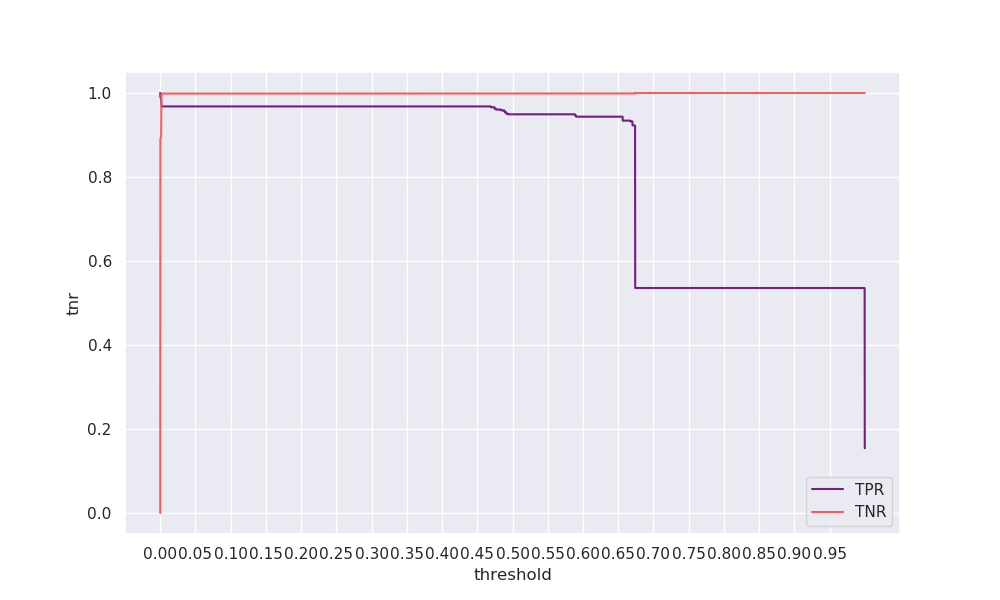

Data behind this chart, as committed beside it:
threshold, tpr, tnr, geometric_mean, arithmetic_mean
0.0, 1.0, 2e-05, 0.00391, 0.5
0.0001, 0.9925, 0.8882, 0.9389, 0.9403
0.0002, 0.9925, 0.8899, 0.9398, 0.9412
0.0003, 0.9925, 0.8903, 0.94, 0.9414
0.0004, 0.9925, 0.8911, 0.9404, 0.9418
0.0005, 0.9925, 0.8931, 0.9415, 0.9428
0.0006, 0.9887, 0.8941, 0.9402, 0.9414
0.0007, 0.9887, 0.8947, 0.9405, 0.9417
0.0008, 0.9868, 0.8951, 0.9398, 0.9409
0.0009, 0.9868, 0.8954, 0.94, 0.9411
0.001, 0.985, 0.8958, 0.9393, 0.9404
0.0011, 0.985, 0.8964, 0.9397, 0.9407
0.0012, 0.985, 0.8973, 0.9401, 0.9411
0.0013, 0.9831, 0.8994, 0.9403, 0.9413
0.0014, 0.9812, 0.9333, 0.957, 0.9573
0.0015, 0.9793, 0.9512, 0.9652, 0.9653
0.0016, 0.9718, 0.9822, 0.977, 0.977
0.0017, 0.968, 0.9933, 0.9806, 0.9807
0.0018, 0.968, 0.9978, 0.9828, 0.9829
0.0019, 0.968, 0.9981, 0.983, 0.9831
0.002, 0.968, 0.9982, 0.983, 0.9831
0.0021, 0.968, 0.9984, 0.9831, 0.9832
0.0022, 0.968, 0.9984, 0.9831, 0.9832
0.0023, 0.968, 0.9985, 0.9831, 0.9833
0.0024, 0.968, 0.9985, 0.9831, 0.9833
0.0025, 0.968, 0.9985, 0.9832, 0.9833
0.0026, 0.968, 0.9985, 0.9832, 0.9833
0.0027, 0.968, 0.9985, 0.9832, 0.9833
0.0028, 0.968, 0.9986, 0.9832, 0.9833
0.0029, 0.968, 0.9986, 0.9832, 0.9833
0.003, 0.968, 0.9986, 0.9832, 0.9833
0.0031, 0.968, 0.9986, 0.9832, 0.9833
0.0032, 0.968, 0.9986, 0.9832, 0.9833
0.0033, 0.968, 0.9986, 0.9832, 0.9833
0.0034, 0.968, 0.9986, 0.9832, 0.9833
0.0035, 0.968, 0.9986, 0.9832, 0.9833
0.0036, 0.968, 0.9986, 0.9832, 0.9833
0.0037, 0.968, 0.9986, 0.9832, 0.9833
0.0038, 0.968, 0.9986, 0.9832, 0.9833
0.0039, 0.968, 0.9986, 0.9832, 0.9833
0.004, 0.968, 0.9986, 0.9832, 0.9833
0.0041, 0.968, 0.9986, 0.9832, 0.9833
0.0042, 0.968, 0.9986, 0.9832, 0.9833
0.0043, 0.968, 0.9986, 0.9832, 0.9833
0.0044, 0.968, 0.9986, 0.9832, 0.9833
0.0045, 0.968, 0.9986, 0.9832, 0.9833
0.0046, 0.968, 0.9986, 0.9832, 0.9833
0.0047, 0.968, 0.9986, 0.9832, 0.9833
0.0048, 0.968, 0.9986, 0.9832, 0.9833
0.0049, 0.968, 0.9986, 0.9832, 0.9833
0.005, 0.968, 0.9986, 0.9832, 0.9833
0.0051, 0.968, 0.9986, 0.9832, 0.9833
0.0052, 0.968, 0.9986, 0.9832, 0.9833
0.0053, 0.968, 0.9986, 0.9832, 0.9833
0.0054, 0.968, 0.9986, 0.9832, 0.9833
0.0055, 0.968, 0.9986, 0.9832, 0.9833
0.0056, 0.968, 0.9986, 0.9832, 0.9833
0.0057, 0.968, 0.9986, 0.9832, 0.9833
0.0058, 0.968, 0.9986, 0.9832, 0.9833
0.0059, 0.968, 0.9986, 0.9832, 0.9833
... 9,940 more rows
